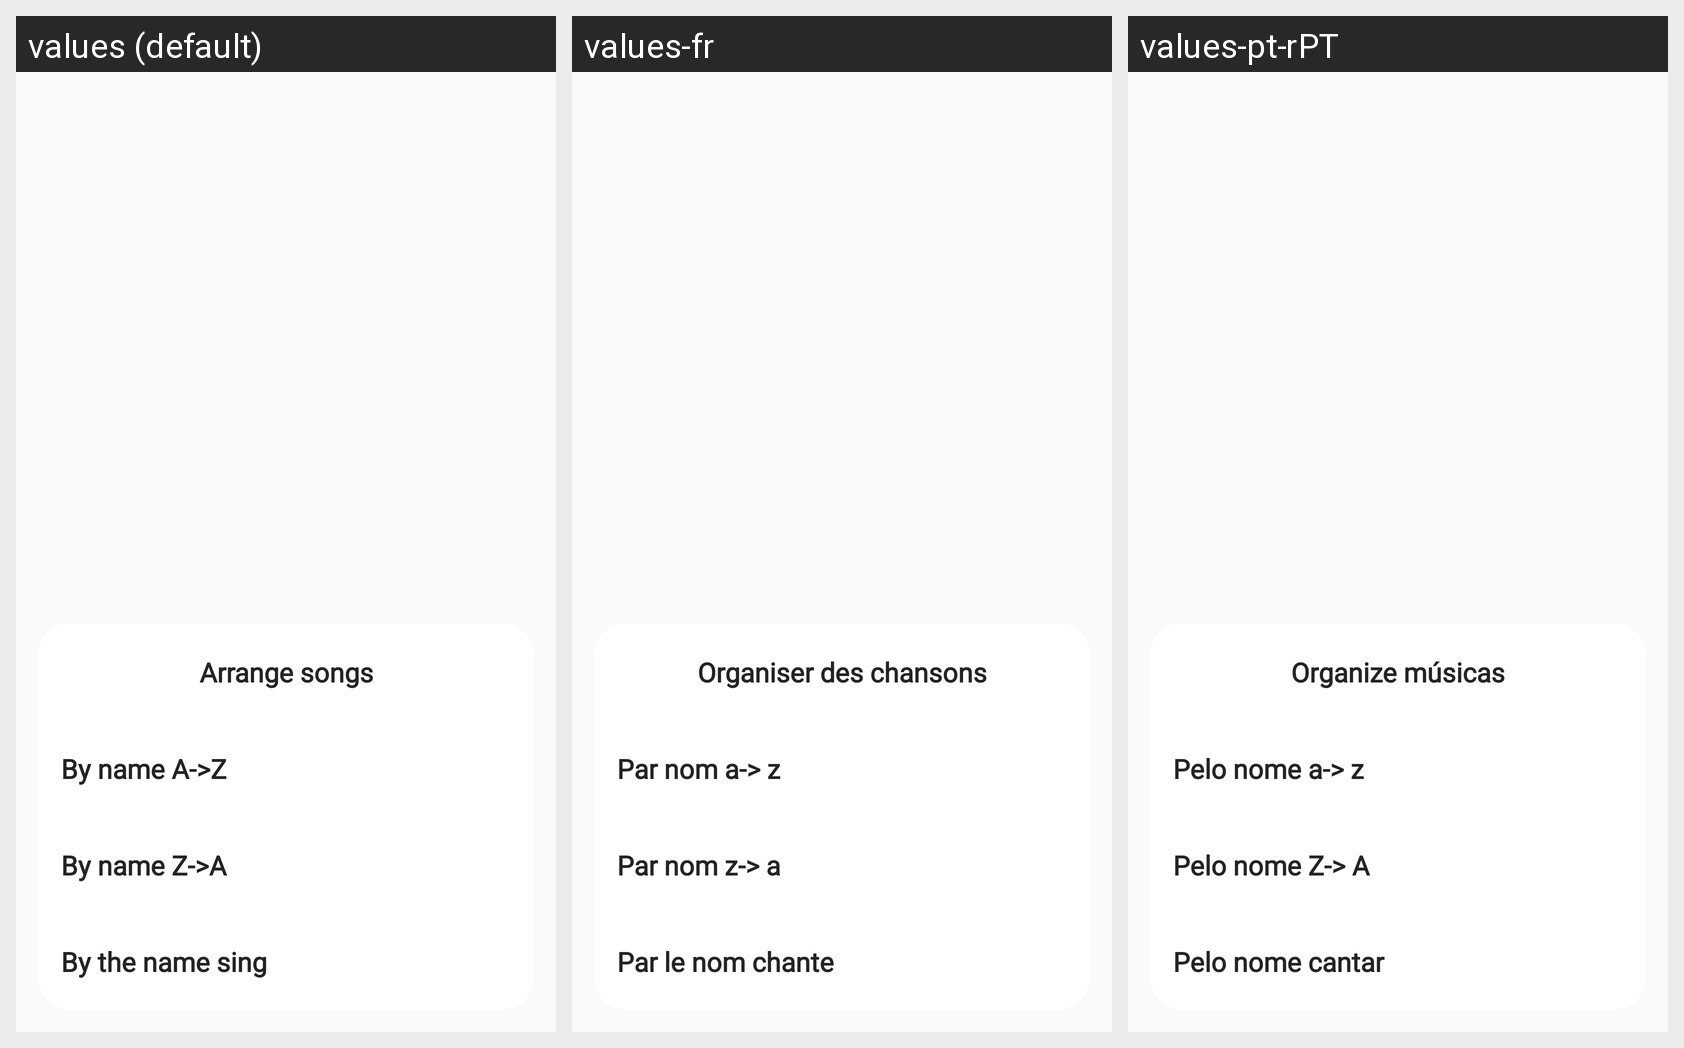

Locale-by-locale string values for the Android screen shown in this grid:
Android screen res/layout/bottonsheet_arrange_album.xml rendered under 3 locales, left to right: values (default), values-fr, values-pt-rPT. Device: Nexus 5 (rendered at 1080×1920; each locale shown at half size, 540×960, under a caption strip naming it); theme Theme.AppMusic.
Other locales in the repository, not shown: values-es-rES, values-hi, values-vi.
Strings drawn on this screen, with the default value and each locale's value (text and hints the layout hard-codes, and strings that could not be matched under every locale, appear in the picture but are not listed):

arrange_songs
  values: Arrange songs
  values-fr: Organiser des chansons
  values-pt-rPT: Organize músicas

by_name_A_Z
  values: By name A->Z
  values-fr: Par nom a-> z
  values-pt-rPT: Pelo nome a-> z

by_name_Z_A
  values: By name Z->A
  values-fr: Par nom z-> a
  values-pt-rPT: Pelo nome Z-> A

by_the_name_sing
  values: By the name sing
  values-fr: Par le nom chante
  values-pt-rPT: Pelo nome cantar
